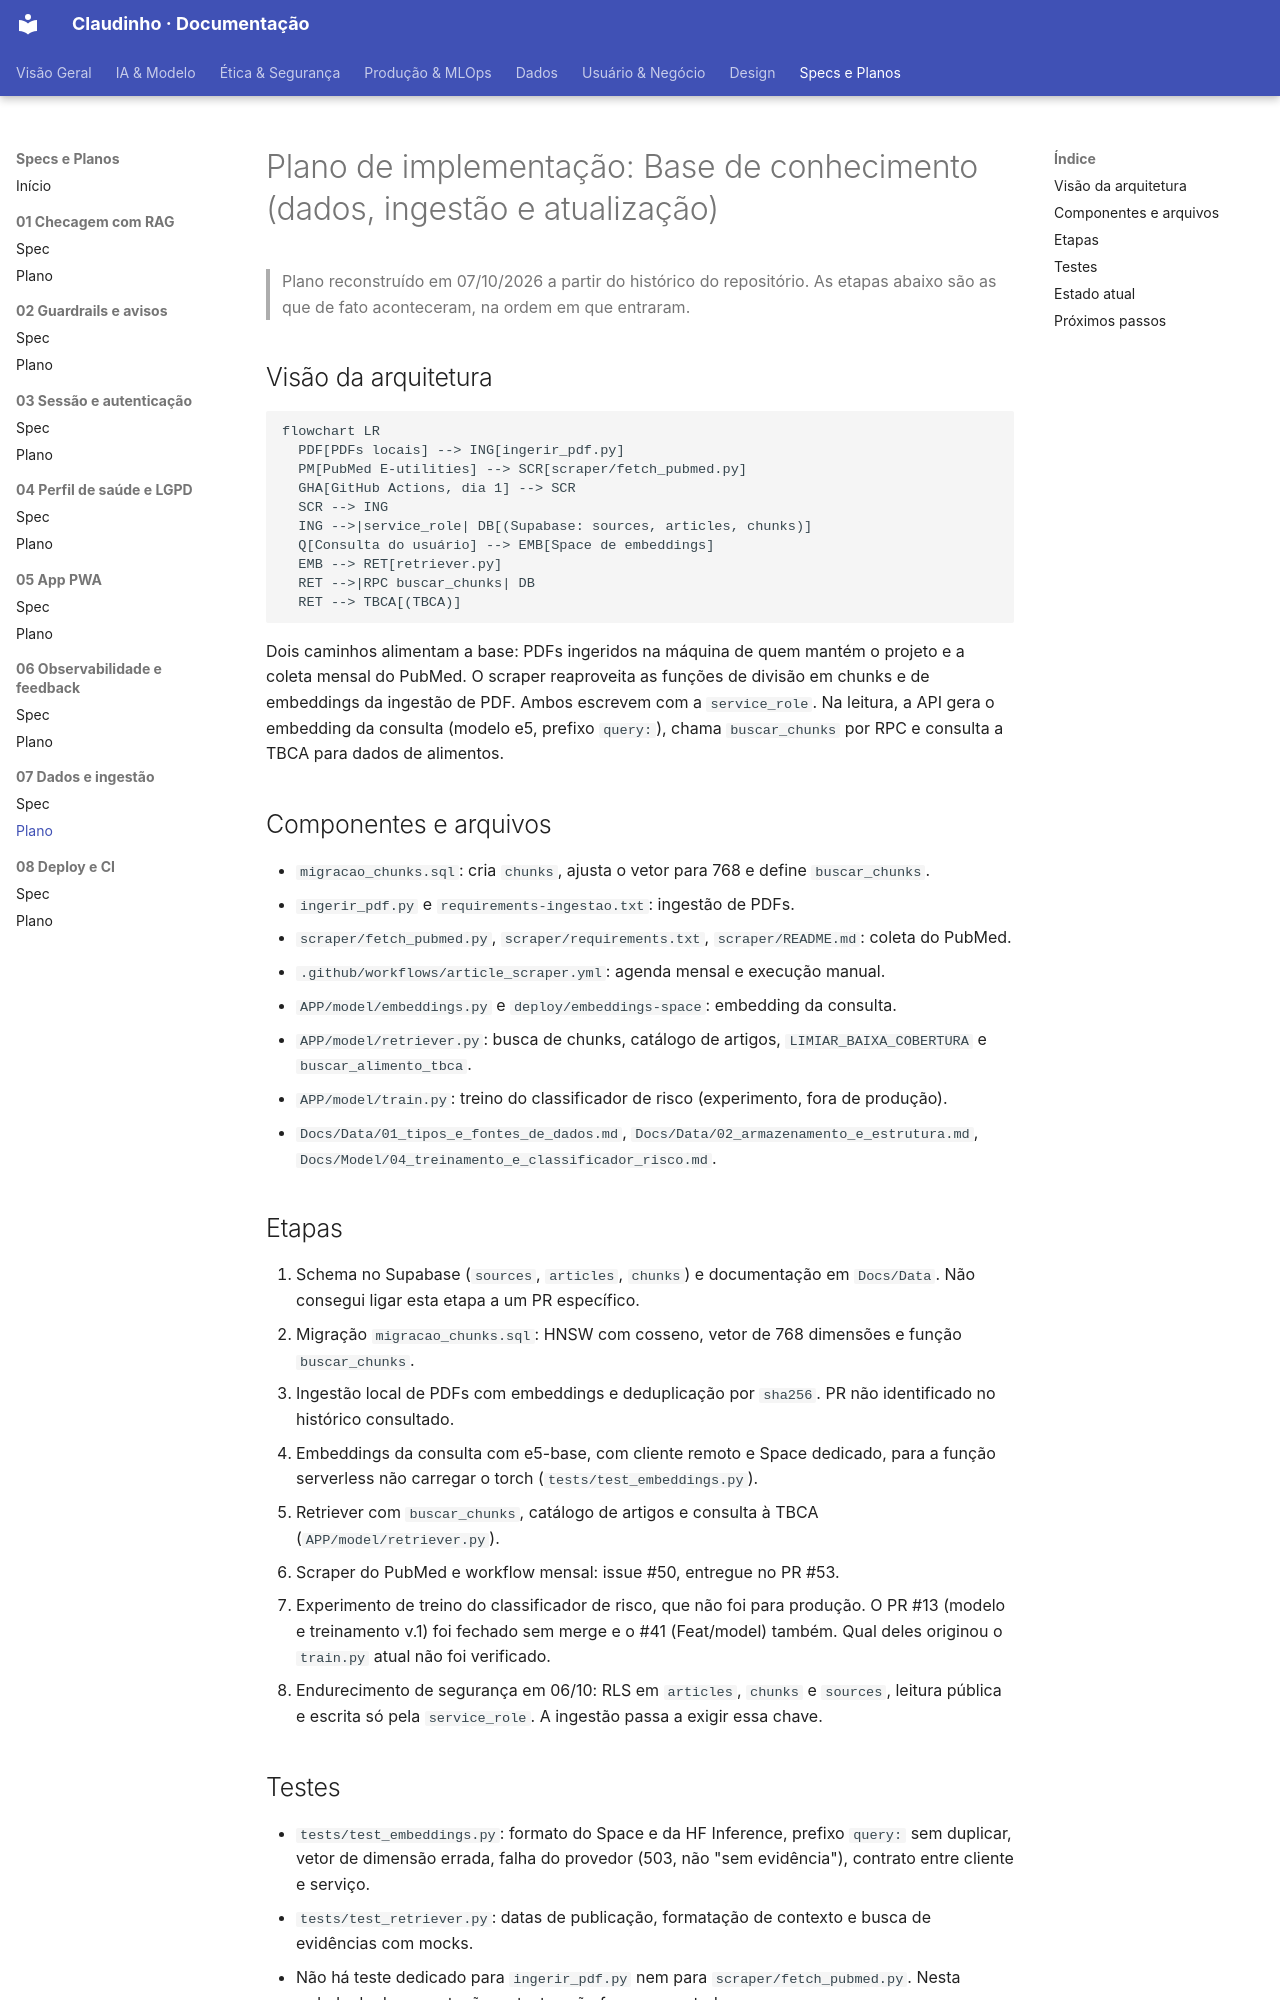

repository: unb-Sistemas-de-Machine-learning/challenge_1_claudinho · page: Specs/07-dados-ingestao/plano/index.html · generator: mkdocs

# Plano de implementação: Base de conhecimento (dados, ingestão e atualização)

> Plano reconstruído em 07/10/2026 a partir do histórico do repositório. As etapas abaixo são as que de fato aconteceram, na ordem em que entraram.

## Visão da arquitetura

```mermaid
flowchart LR
  PDF[PDFs locais] --> ING[ingerir_pdf.py]
  PM[PubMed E-utilities] --> SCR[scraper/fetch_pubmed.py]
  GHA[GitHub Actions, dia 1] --> SCR
  SCR --> ING
  ING -->|service_role| DB[(Supabase: sources, articles, chunks)]
  Q[Consulta do usuário] --> EMB[Space de embeddings]
  EMB --> RET[retriever.py]
  RET -->|RPC buscar_chunks| DB
  RET --> TBCA[(TBCA)]
```

Dois caminhos alimentam a base: PDFs ingeridos na máquina de quem mantém o projeto e a coleta mensal do PubMed. O scraper reaproveita as funções de divisão em chunks e de embeddings da ingestão de PDF. Ambos escrevem com a `service_role`. Na leitura, a API gera o embedding da consulta (modelo e5, prefixo `query: `), chama `buscar_chunks` por RPC e consulta a TBCA para dados de alimentos.

## Componentes e arquivos

- `migracao_chunks.sql`: cria `chunks`, ajusta o vetor para 768 e define `buscar_chunks`.
- `ingerir_pdf.py` e `requirements-ingestao.txt`: ingestão de PDFs.
- `scraper/fetch_pubmed.py`, `scraper/requirements.txt`, `scraper/README.md`: coleta do PubMed.
- `.github/workflows/article_scraper.yml`: agenda mensal e execução manual.
- `APP/model/embeddings.py` e `deploy/embeddings-space`: embedding da consulta.
- `APP/model/retriever.py`: busca de chunks, catálogo de artigos, `LIMIAR_BAIXA_COBERTURA` e `buscar_alimento_tbca`.
- `APP/model/train.py`: treino do classificador de risco (experimento, fora de produção).
- `Docs/Data/01_tipos_e_fontes_de_dados.md`, `Docs/Data/02_armazenamento_e_estrutura.md`, `Docs/Model/04_treinamento_e_classificador_risco.md`.

## Etapas

1. Schema no Supabase (`sources`, `articles`, `chunks`) e documentação em `Docs/Data`. Não consegui ligar esta etapa a um PR específico.
2. Migração `migracao_chunks.sql`: HNSW com cosseno, vetor de 768 dimensões e função `buscar_chunks`.
3. Ingestão local de PDFs com embeddings e deduplicação por `sha256`. PR não identificado no histórico consultado.
4. Embeddings da consulta com e5-base, com cliente remoto e Space dedicado, para a função serverless não carregar o torch (`tests/test_embeddings.py`).
5. Retriever com `buscar_chunks`, catálogo de artigos e consulta à TBCA (`APP/model/retriever.py`).
6. Scraper do PubMed e workflow mensal: issue #50, entregue no PR #53.
7. Experimento de treino do classificador de risco, que não foi para produção. O PR #13 (modelo e treinamento v.1) foi fechado sem merge e o #41 (Feat/model) também. Qual deles originou o `train.py` atual não foi verificado.
8. Endurecimento de segurança em 06/10: RLS em `articles`, `chunks` e `sources`, leitura pública e escrita só pela `service_role`. A ingestão passa a exigir essa chave.
